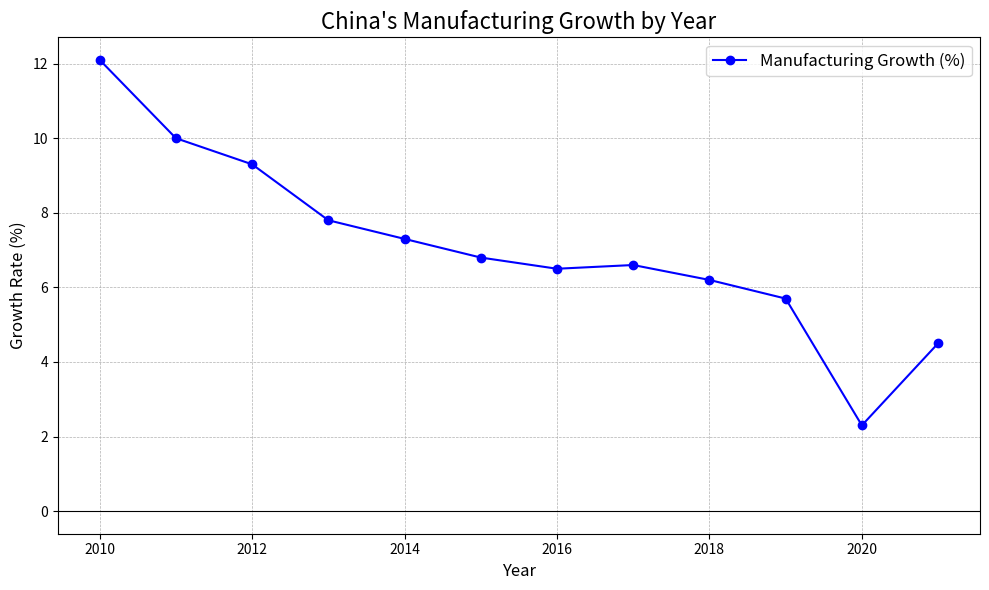

Write Python code to recreate this figure.
import matplotlib.pyplot as plt

# Hypothetical data for China's manufacturing growth by year
years = [2010, 2011, 2012, 2013, 2014, 2015, 2016, 2017, 2018, 2019, 2020, 2021]
manufacturing_growth = [12.1, 10.0, 9.3, 7.8, 7.3, 6.8, 6.5, 6.6, 6.2, 5.7, 2.3, 4.5]  # in percentage

# Create the plot
plt.figure(figsize=(10, 6))
plt.plot(years, manufacturing_growth, marker='o', linestyle='-', color='b', label="Manufacturing Growth (%)")

# Add title and labels
plt.title("China's Manufacturing Growth by Year", fontsize=16)
plt.xlabel("Year", fontsize=12)
plt.ylabel("Growth Rate (%)", fontsize=12)

# Add grid and legend
plt.grid(True, which='both', linestyle='--', linewidth=0.5)
plt.axhline(0, color='black', linewidth=0.8, linestyle='-')
plt.legend(fontsize=12)

# Show the plot
plt.tight_layout()
plt.show()